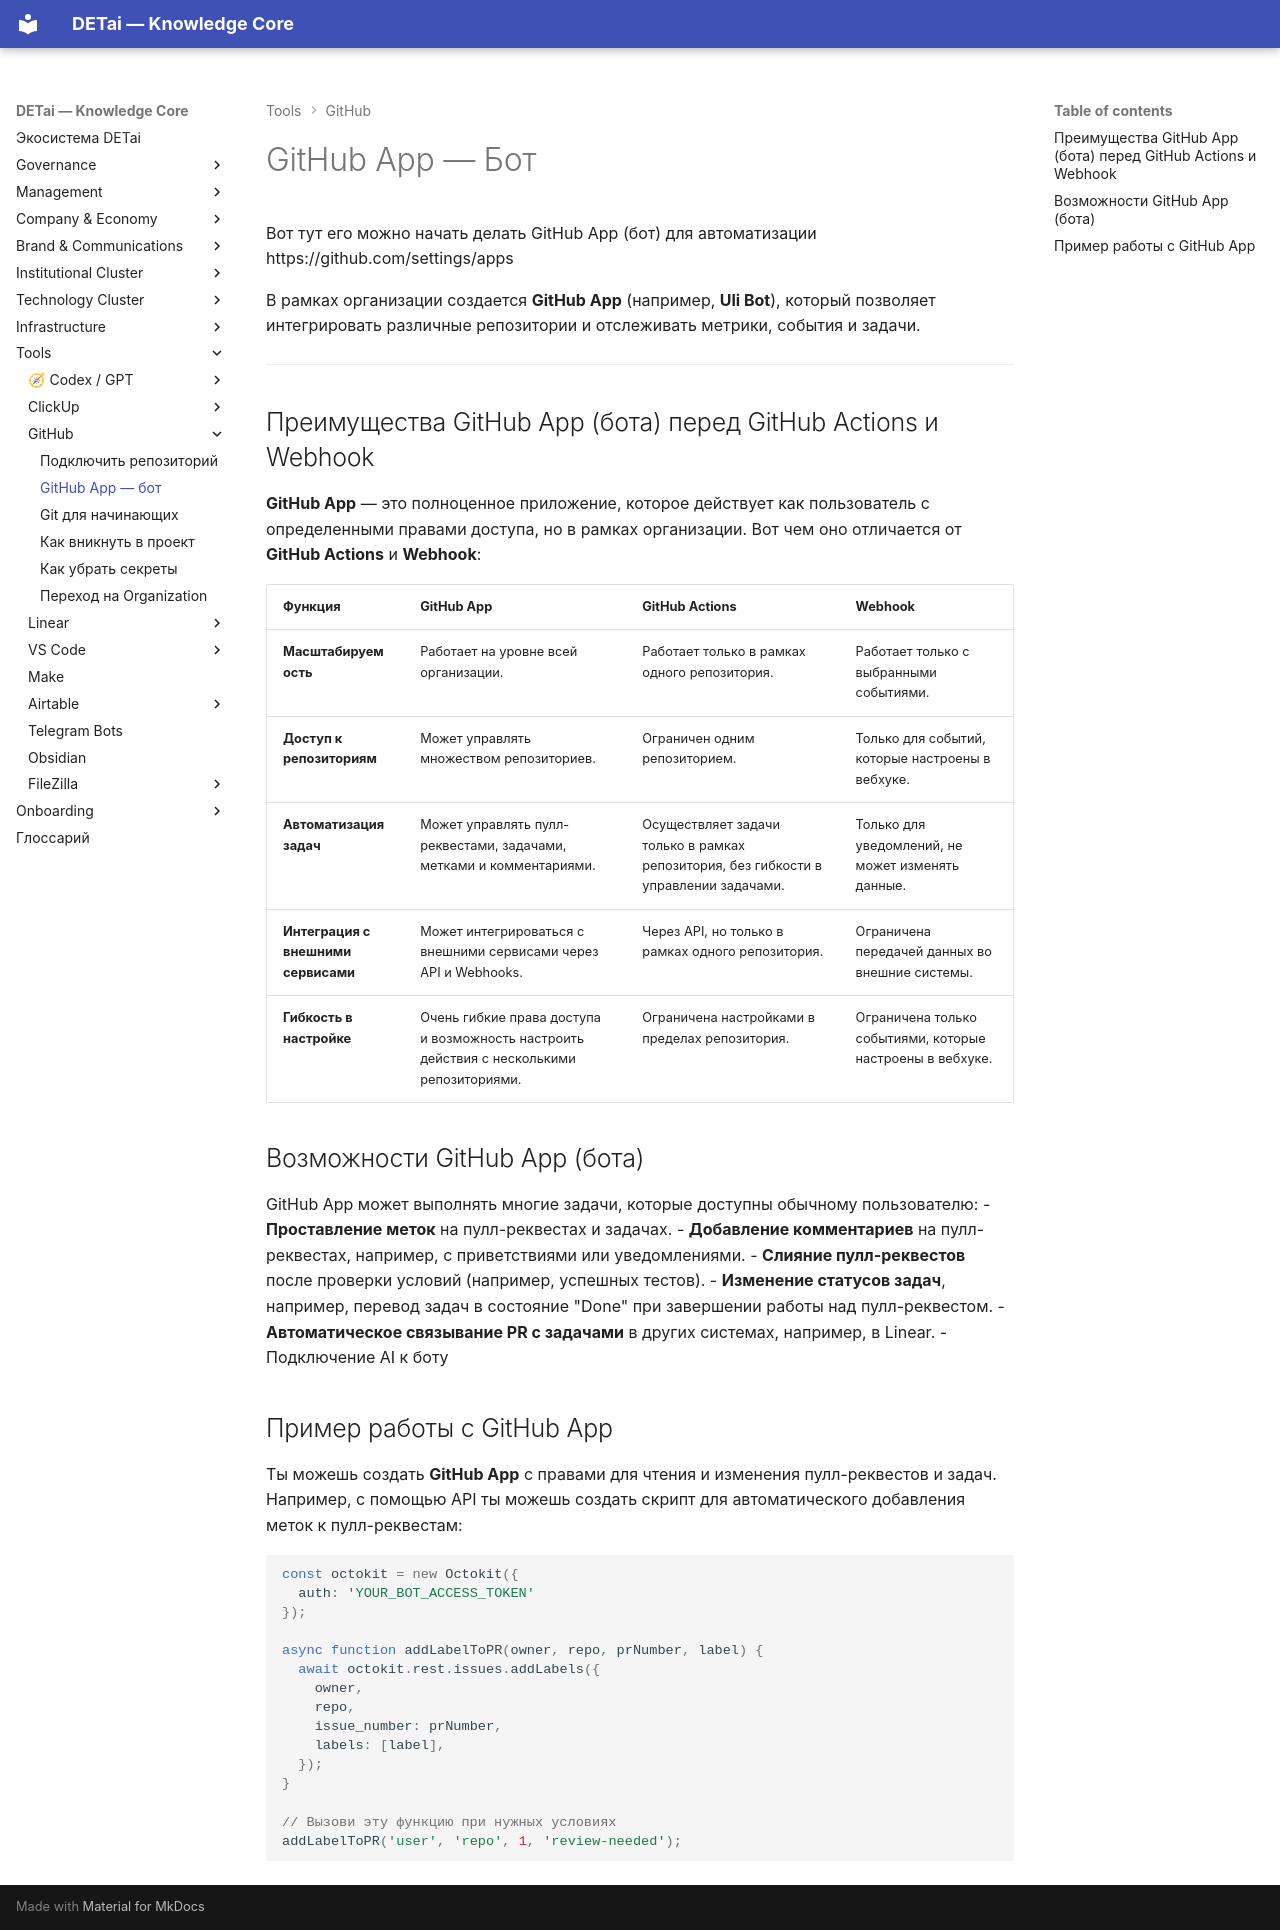

repository: DETai-org/Knowledge_substrate · page: ru/tools/github/github-app-bot/index.html · generator: mkdocs

---
type: ecosystem
classification:
  scope: Tools
  context: github
  layer: null
  function: explanation
descriptive:
  id: tools-github-github-app-bot
  version: v1
  status: active
  date_ymd: 2026-03-25
links:
  external_links:
    - type: "MkDocs_ru"
      url: "https://docs.detai-x.com/ru/tools/github/github-app-bot/"
  document_links:
    - schema: ""
      link_type: ""
      linked_document_id: ""
title: GitHub App — Бот
---

# GitHub App — Бот

Вот тут его можно начать делать GitHub App (бот) для автоматизации
https://github.com/settings/apps 

В рамках организации создается **GitHub App** (например, **Uli Bot**), который позволяет интегрировать различные репозитории и отслеживать метрики, события и задачи.

____
## Преимущества GitHub App (бота) перед GitHub Actions и Webhook

**GitHub App** — это полноценное приложение, которое действует как пользователь с определенными правами доступа, но в рамках организации. Вот чем оно отличается от **GitHub Actions** и **Webhook**:

| Функция                    | **GitHub App**                                | **GitHub Actions**                          | **Webhook**                                |
|----------------------------|-----------------------------------------------|---------------------------------------------|--------------------------------------------|
| **Масштабируемость**        | Работает на уровне всей организации.          | Работает только в рамках одного репозитория. | Работает только с выбранными событиями.    |
| **Доступ к репозиториям**  | Может управлять множеством репозиториев.      | Ограничен одним репозиторием.               | Только для событий, которые настроены в вебхуке. |
| **Автоматизация задач**    | Может управлять пулл-реквестами, задачами, метками и комментариями. | Осуществляет задачи только в рамках репозитория, без гибкости в управлении задачами. | Только для уведомлений, не может изменять данные. |
| **Интеграция с внешними сервисами** | Может интегрироваться с внешними сервисами через API и Webhooks. | Через API, но только в рамках одного репозитория. | Ограничена передачей данных во внешние системы. |
| **Гибкость в настройке**   | Очень гибкие права доступа и возможность настроить действия с несколькими репозиториями. | Ограничена настройками в пределах репозитория. | Ограничена только событиями, которые настроены в вебхуке. |

## Возможности GitHub App (бота)
GitHub App может выполнять многие задачи, которые доступны обычному пользователю:
- **Проставление меток** на пулл-реквестах и задачах.
- **Добавление комментариев** на пулл-реквестах, например, с приветствиями или уведомлениями.
- **Слияние пулл-реквестов** после проверки условий (например, успешных тестов).
- **Изменение статусов задач**, например, перевод задач в состояние "Done" при завершении работы над пулл-реквестом.
- **Автоматическое связывание PR с задачами** в других системах, например, в Linear.
- Подключение AI к боту

## Пример работы с GitHub App
Ты можешь создать **GitHub App** с правами для чтения и изменения пулл-реквестов и задач. Например, с помощью API ты можешь создать скрипт для автоматического добавления меток к пулл-реквестам:

```javascript
const octokit = new Octokit({
  auth: 'YOUR_BOT_ACCESS_TOKEN'
});

async function addLabelToPR(owner, repo, prNumber, label) {
  await octokit.rest.issues.addLabels({
    owner,
    repo,
    issue_number: prNumber,
    labels: [label],
  });
}

// Вызови эту функцию при нужных условиях
addLabelToPR('user', 'repo', 1, 'review-needed');

```
